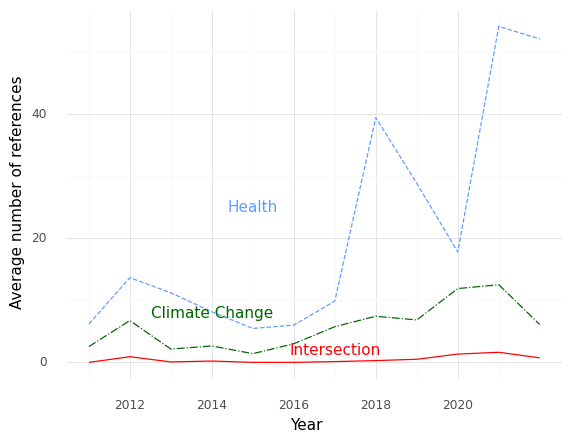

The data file committed next to this chart (first rows):
, Year, intersection, health, climate
0, 2011, 0.0, 6.182, 2.545
1, 2012, 0.9091, 13.64, 6.727
2, 2013, 0.07143, 11.21, 2.143
3, 2014, 0.2143, 8.143, 2.643
4, 2015, 0.0, 5.467, 1.4
5, 2016, 0.0, 6.0, 3.0
6, 2017, 0.125, 9.875, 5.75
7, 2018, 0.2857, 39.43, 7.429
8, 2019, 0.5, 28.83, 6.833
9, 2020, 1.333, 17.78, 11.89
10, 2021, 1.625, 54.12, 12.5
11, 2022, 0.7273, 52.09, 6.091
